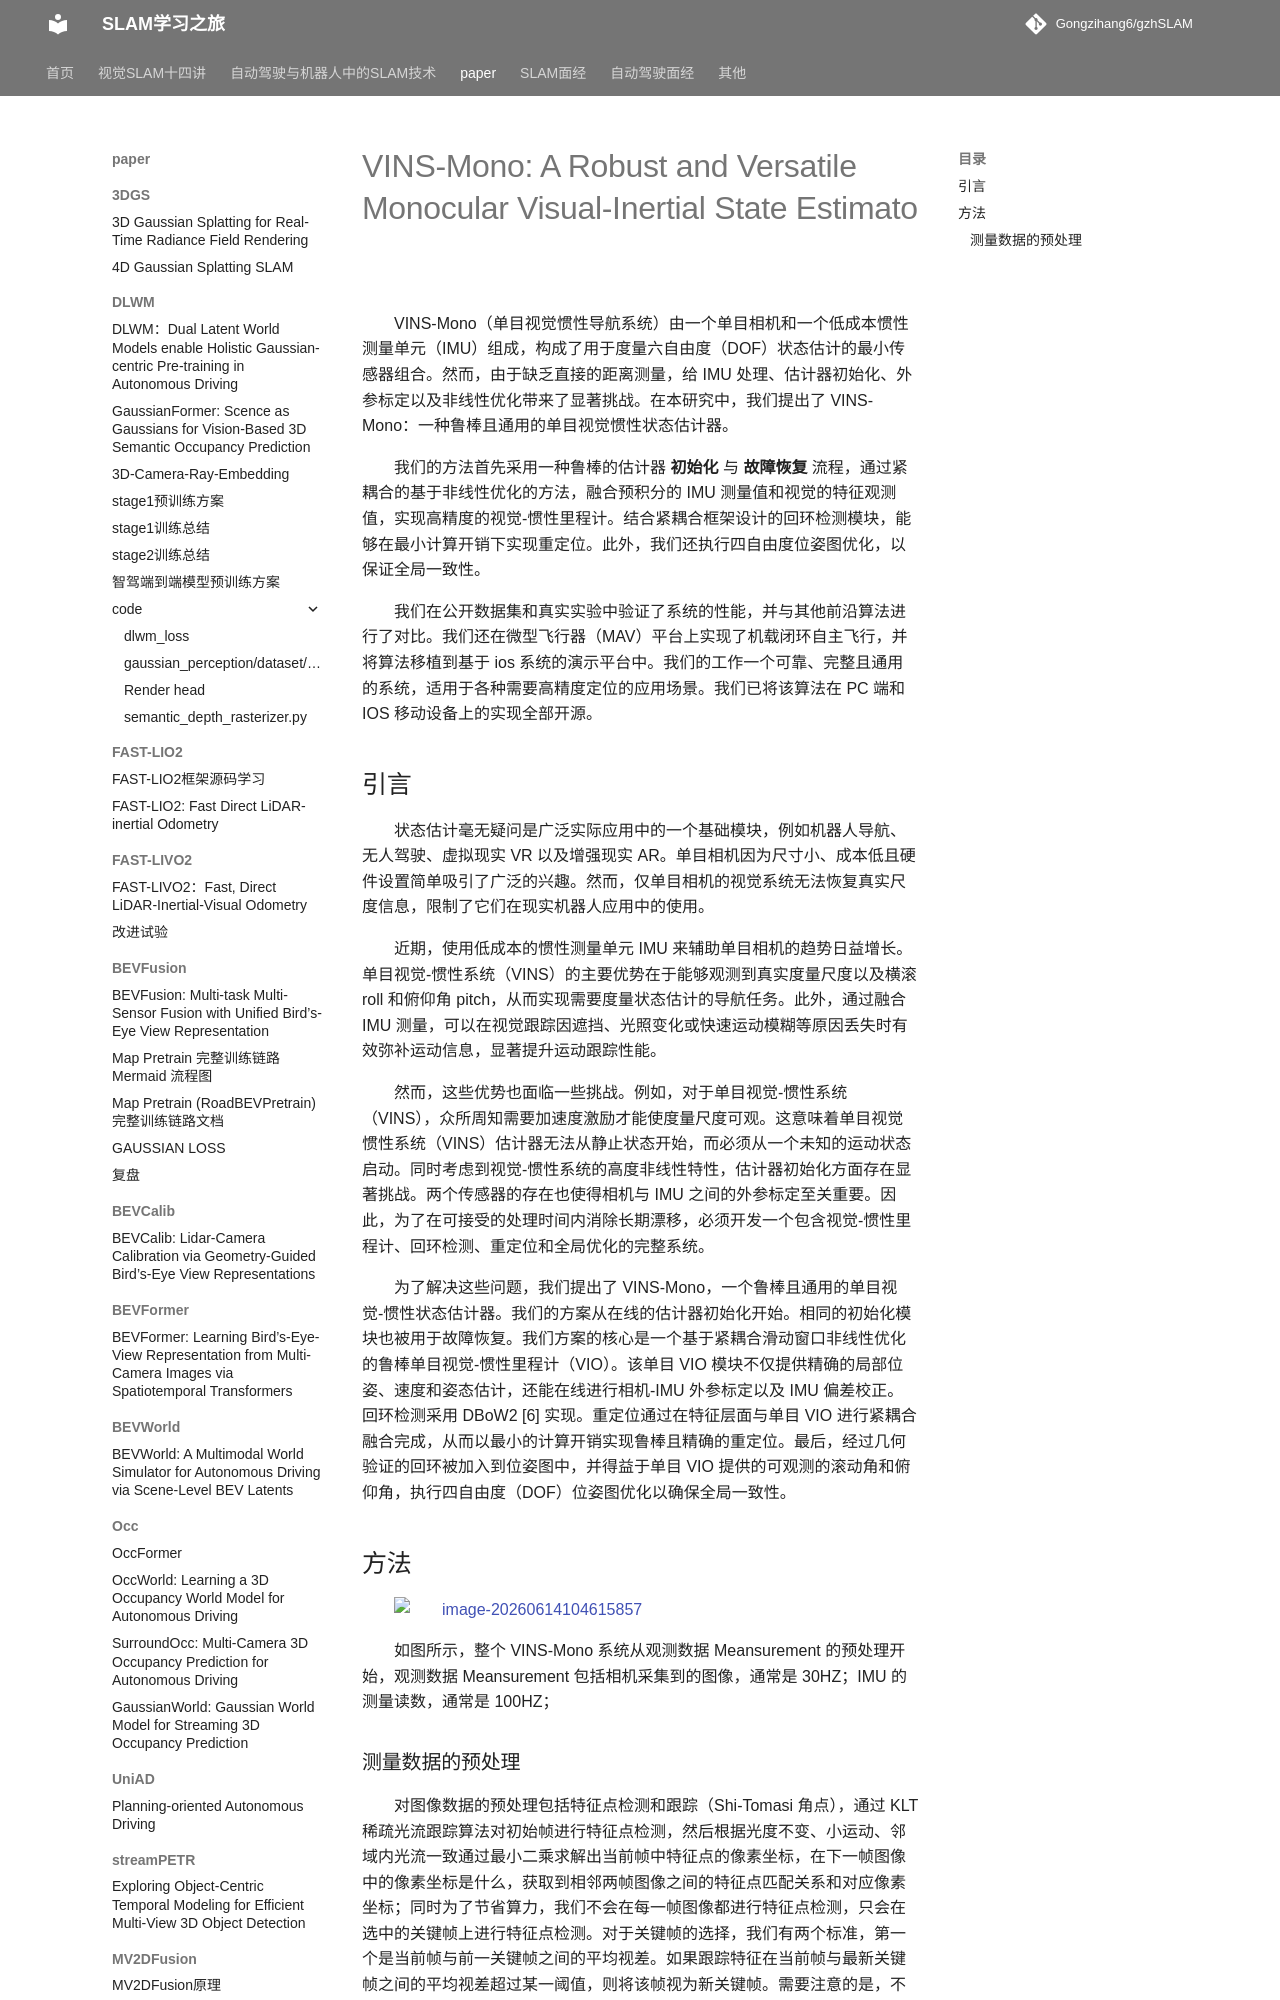

repository: Gongzihang6/gzhSLAM · page: paper/VINS-Mono/VINS-Mono/index.html · generator: mkdocs

# VINS-Mono: A Robust and Versatile Monocular Visual-Inertial State Estimato

VINS-Mono（单目视觉惯性导航系统）由一个单目相机和一个低成本惯性测量单元（IMU）组成，构成了用于度量六自由度（DOF）状态估计的最小传感器组合。然而，由于缺乏直接的距离测量，给 IMU 处理、估计器初始化、外参标定以及非线性优化带来了显著挑战。在本研究中，我们提出了 VINS-Mono：一种鲁棒且通用的单目视觉惯性状态估计器。

我们的方法首先采用一种鲁棒的估计器 **初始化** 与 **故障恢复** 流程，通过紧耦合的基于非线性优化的方法，融合预积分的 IMU 测量值和视觉的特征观测值，实现高精度的视觉-惯性里程计。结合紧耦合框架设计的回环检测模块，能够在最小计算开销下实现重定位。此外，我们还执行四自由度位姿图优化，以保证全局一致性。

我们在公开数据集和真实实验中验证了系统的性能，并与其他前沿算法进行了对比。我们还在微型飞行器（MAV）平台上实现了机载闭环自主飞行，并将算法移植到基于 ios 系统的演示平台中。我们的工作一个可靠、完整且通用的系统，适用于各种需要高精度定位的应用场景。我们已将该算法在 PC 端和 IOS 移动设备上的实现全部开源。

## 引言

状态估计毫无疑问是广泛实际应用中的一个基础模块，例如机器人导航、无人驾驶、虚拟现实 VR 以及增强现实 AR。单目相机因为尺寸小、成本低且硬件设置简单吸引了广泛的兴趣。然而，仅单目相机的视觉系统无法恢复真实尺度信息，限制了它们在现实机器人应用中的使用。

近期，使用低成本的惯性测量单元 IMU 来辅助单目相机的趋势日益增长。单目视觉-惯性系统（VINS）的主要优势在于能够观测到真实度量尺度以及横滚 roll 和俯仰角 pitch，从而实现需要度量状态估计的导航任务。此外，通过融合 IMU 测量，可以在视觉跟踪因遮挡、光照变化或快速运动模糊等原因丢失时有效弥补运动信息，显著提升运动跟踪性能。

然而，这些优势也面临一些挑战。例如，对于单目视觉-惯性系统（VINS），众所周知需要加速度激励才能使度量尺度可观。这意味着单目视觉惯性系统（VINS）估计器无法从静止状态开始，而必须从一个未知的运动状态启动。同时考虑到视觉-惯性系统的高度非线性特性，估计器初始化方面存在显著挑战。两个传感器的存在也使得相机与 IMU 之间的外参标定至关重要。因此，为了在可接受的处理时间内消除长期漂移，必须开发一个包含视觉-惯性里程计、回环检测、重定位和全局优化的完整系统。

为了解决这些问题，我们提出了 VINS-Mono，一个鲁棒且通用的单目视觉-惯性状态估计器。我们的方案从在线的估计器初始化开始。相同的初始化模块也被用于故障恢复。我们方案的核心是一个基于紧耦合滑动窗口非线性优化的鲁棒单目视觉-惯性里程计（VIO）。该单目 VIO 模块不仅提供精确的局部位姿、速度和姿态估计，还能在线进行相机-IMU 外参标定以及 IMU 偏差校正。回环检测采用 DBoW2 [6] 实现。重定位通过在特征层面与单目 VIO  进行紧耦合融合完成，从而以最小的计算开销实现鲁棒且精确的重定位。最后，经过几何验证的回环被加入到位姿图中，并得益于单目 VIO  提供的可观测的滚动角和俯仰角，执行四自由度（DOF）位姿图优化以确保全局一致性。

## 方法

![image-20260614104615857](https://fastly.jsdelivr.net/gh/Gongzihang6/Pictures@main/Medias/20260614104615965.png)

如图所示，整个 VINS-Mono 系统从观测数据 Meansurement 的预处理开始，观测数据 Meansurement 包括相机采集到的图像，通常是 30HZ；IMU 的测量读数，通常是 100HZ；
